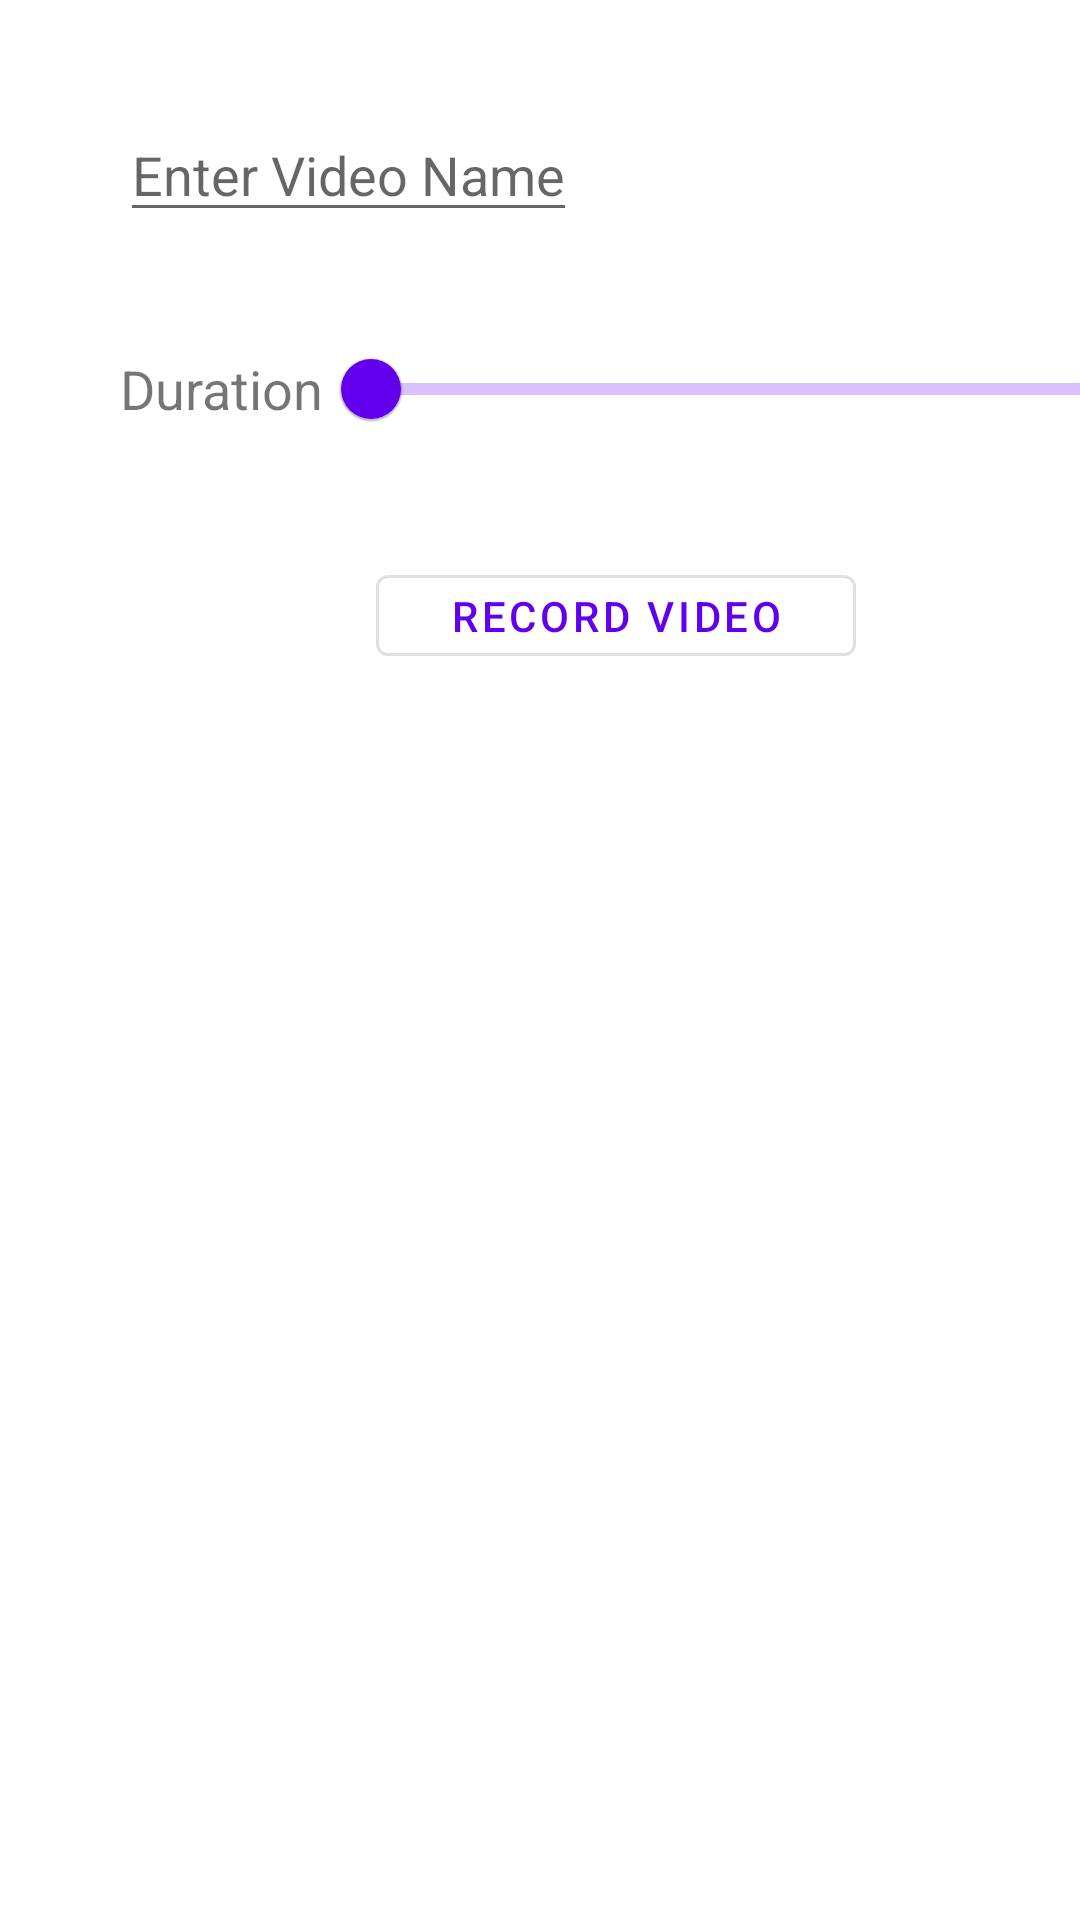

Produce the Android XML layout that renders to this screen, including the resource entries it uses.
<!-- AndroidManifest.xml: activity theme AppTheme -->
<!-- res/layout/activity_main.xml -->
<?xml version="1.0" encoding="utf-8"?>
<androidx.constraintlayout.widget.ConstraintLayout xmlns:android="http://schemas.android.com/apk/res/android"
    xmlns:app="http://schemas.android.com/apk/res-auto"
    xmlns:tools="http://schemas.android.com/tools"
    android:id="@+id/coordinatorLayout"
    android:layout_width="match_parent"
    android:layout_height="match_parent"
    tools:context=".MainActivity">

    <com.google.android.material.textfield.TextInputEditText
        android:id="@+id/video_Name"
        android:layout_width="wrap_content"
        android:layout_height="wrap_content"
        android:layout_marginStart="40dp"
        android:layout_marginTop="36dp"
        android:hint="@string/videoName"
        app:layout_constraintStart_toStartOf="parent"
        app:layout_constraintTop_toTopOf="parent" />

    <TextView
        android:id="@+id/textView2"
        android:layout_width="wrap_content"
        android:layout_height="wrap_content"
        android:layout_marginTop="40dp"
        android:text="@string/duration"
        android:textSize="18sp"
        app:layout_constraintStart_toStartOf="@+id/video_Name"
        app:layout_constraintTop_toBottomOf="@+id/video_Name" />

    <com.google.android.material.slider.Slider
        android:id="@+id/video_Duration"
        android:layout_width="281dp"
        android:layout_height="27dp"

        android:valueFrom="15"
        android:valueTo="180"
        app:layout_constraintBottom_toBottomOf="@+id/textView2"
        app:layout_constraintStart_toEndOf="@+id/textView2"
        app:layout_constraintTop_toTopOf="@+id/textView2" />

    <com.google.android.material.button.MaterialButton
        android:id="@+id/record_Video"
        style="?attr/materialButtonOutlinedStyle"
        android:layout_width="160dp"
        android:layout_height="39dp"
        android:layout_marginTop="44dp"
        android:text="@string/recordVideo"
        app:layout_constraintEnd_toEndOf="@+id/video_Duration"
        app:layout_constraintHorizontal_bias="0.452"
        app:layout_constraintStart_toStartOf="@+id/textView2"
        app:layout_constraintTop_toBottomOf="@+id/textView2" />

    <androidx.recyclerview.widget.RecyclerView
        android:id="@+id/video_List"
        android:layout_width="323dp"
        android:layout_height="350dp"
        android:layout_marginTop="60dp"
        android:windowSoftInputMode="adjustNothing"
        app:layout_constraintEnd_toEndOf="parent"
        app:layout_constraintStart_toStartOf="parent"
        app:layout_constraintTop_toBottomOf="@+id/record_Video" />


</androidx.constraintlayout.widget.ConstraintLayout>
<!-- resources referenced by this layout -->
<resources>
  <string name="duration">Duration</string>
  <string name="recordVideo">Record Video</string>
  <string name="videoName">Enter Video Name</string>
  <style name="AppTheme" parent="Theme.MaterialComponents.DayNight.DarkActionBar">
          
          <item name="colorPrimary">@color/colorPrimary</item>
          <item name="colorPrimaryDark">@color/colorPrimaryDark</item>
          <item name="colorAccent">@color/colorAccent</item>
      </style>
  <!-- not gathered from this repository: default colours our renderer supplied (Android Studio template values) -->
  <color name="colorPrimary">#FF6200EE</color>
  <color name="colorPrimaryDark">#FF3700B3</color>
  <color name="colorAccent">#FF03DAC5</color>
</resources>
